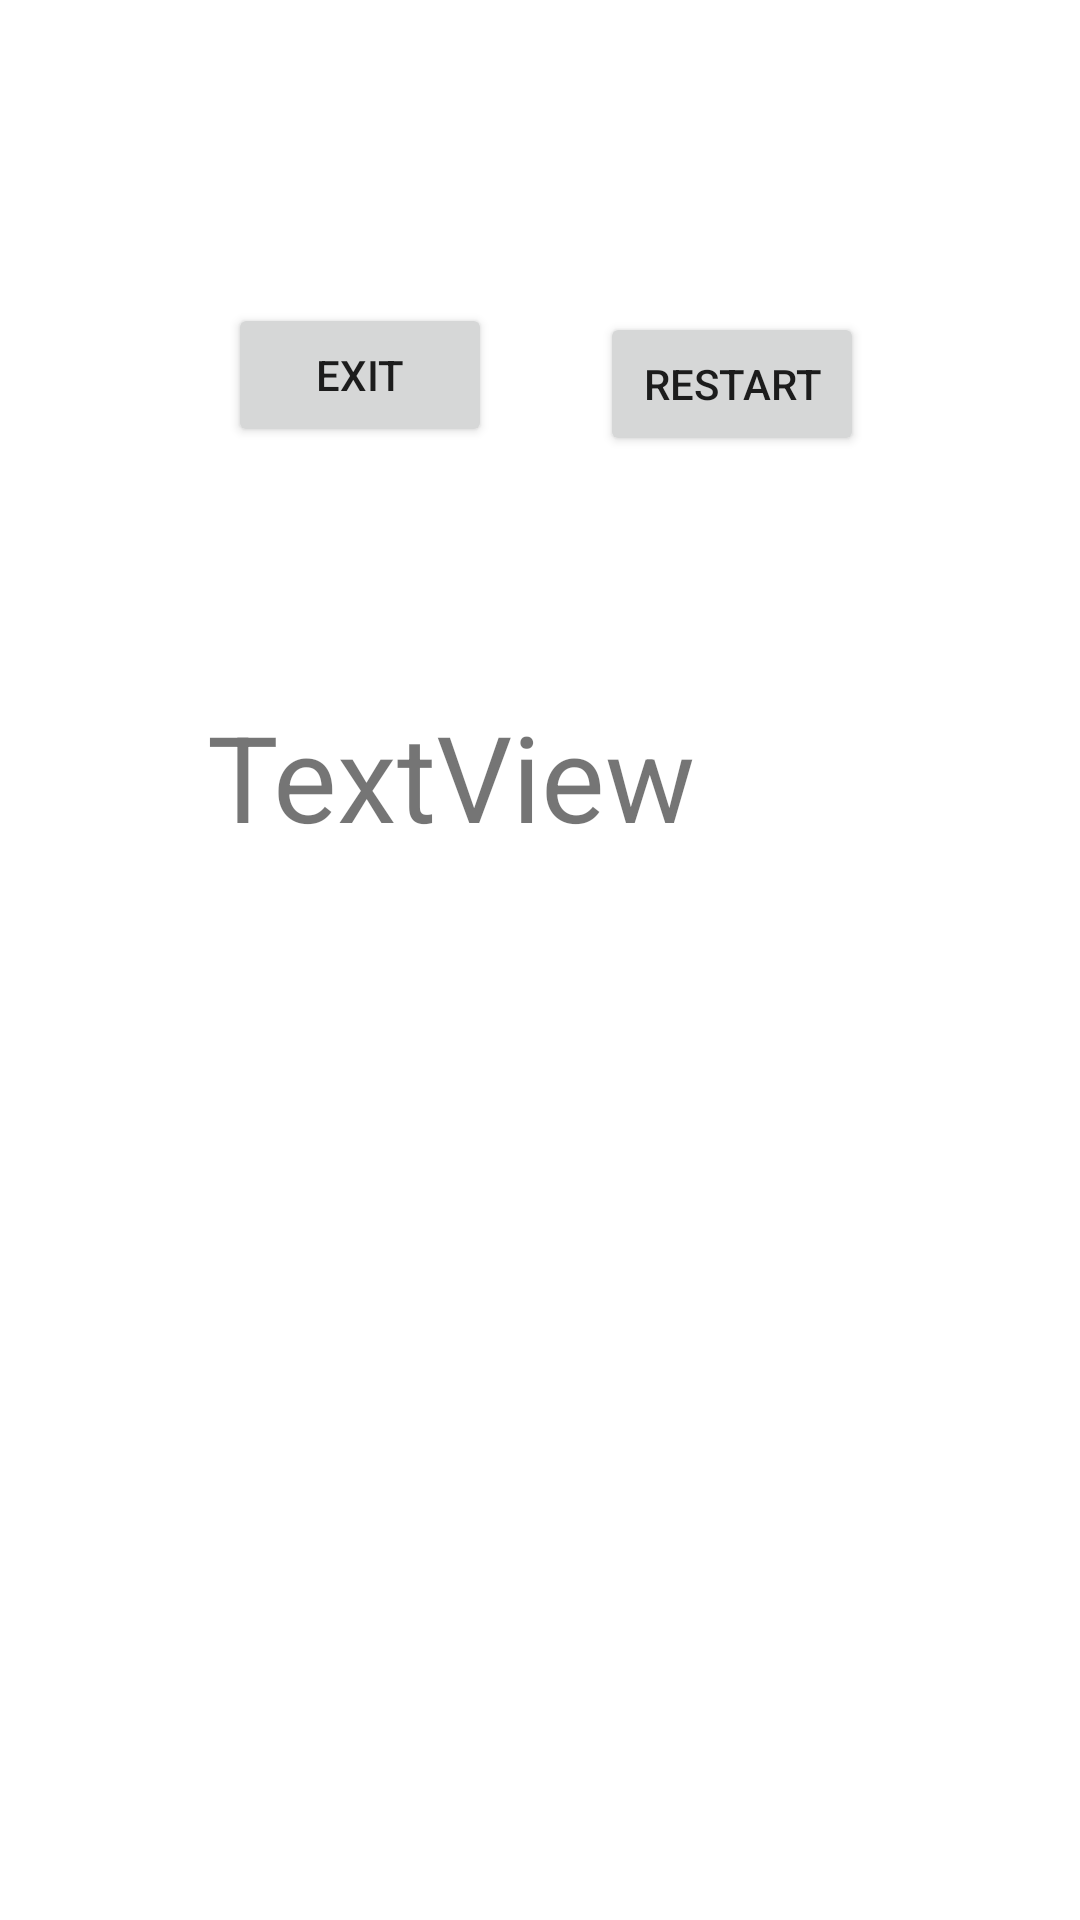

Here is an Android app screen rendered from its layout file. Give the layout XML and the strings, colors and styles it references.
<!-- AndroidManifest.xml: application theme Theme.Hangman20 -->
<!-- res/layout/activity_end_scr.xml -->
<?xml version="1.0" encoding="utf-8"?>
<RelativeLayout xmlns:android="http://schemas.android.com/apk/res/android"
    xmlns:app="http://schemas.android.com/apk/res-auto"
    xmlns:tools="http://schemas.android.com/tools"
    android:layout_width="match_parent"
    android:layout_height="match_parent"
    tools:context="EndScrn">

    <TextView
        android:id="@+id/win_or_lose"
        android:layout_width="wrap_content"
        android:layout_height="wrap_content"
        android:layout_alignParentTop="true"
        android:layout_alignParentRight="true"
        android:layout_centerHorizontal="true"
        android:layout_marginTop="232dp"
        android:layout_marginRight="128dp"
        android:text="TextView"
        android:textSize="40dp"
        app:layout_constraintEnd_toEndOf="parent"
        app:layout_constraintStart_toStartOf="parent"
        tools:layout_editor_absoluteY="241dp" />


    <Button
        android:id="@+id/restart"
        android:layout_width="wrap_content"
        android:layout_height="wrap_content"
        android:layout_alignParentTop="true"
        android:layout_alignParentEnd="true"
        android:layout_marginTop="104dp"
        android:layout_marginEnd="72dp"
        android:text="RESTART" />

    <Button
        android:id="@+id/exit"
        android:layout_width="wrap_content"
        android:layout_height="wrap_content"
        android:layout_alignParentStart="true"
        android:layout_alignParentTop="true"
        android:layout_marginStart="76dp"
        android:layout_marginTop="101dp"
        android:text="EXIT" />

    <TextView
        android:id="@+id/wordwas"
        android:layout_width="wrap_content"
        android:layout_height="wrap_content"
        android:layout_alignParentStart="true"
        android:layout_alignParentTop="true"
        android:layout_marginStart="177dp"
        android:layout_marginTop="650dp"
        android:text="The Word Was:"
        android:gravity="center"/>
</RelativeLayout>
<!-- resources referenced by this layout -->
<resources>
  <style name="Theme.Hangman20" parent="Theme.MaterialComponents.DayNight.DarkActionBar">
          
          <item name="colorPrimary">@color/purple_500</item>
          <item name="colorPrimaryVariant">@color/purple_700</item>
          <item name="colorOnPrimary">@color/white</item>
          
          <item name="colorSecondary">@color/teal_200</item>
          <item name="colorSecondaryVariant">@color/teal_700</item>
          <item name="colorOnSecondary">@color/black</item>
          
          <item name="android:statusBarColor" tools:targetApi="l">?attr/colorPrimaryVariant</item>
          
      </style>
  <!-- not gathered from this repository: default colours our renderer supplied (Android Studio template values) -->
  <color name="purple_500">#FF6200EE</color>
  <color name="purple_700">#FF3700B3</color>
  <color name="teal_200">#FF03DAC5</color>
  <color name="teal_700">#FF018786</color>
  <color name="black">#FF000000</color>
  <color name="white">#FFFFFFFF</color>
</resources>
